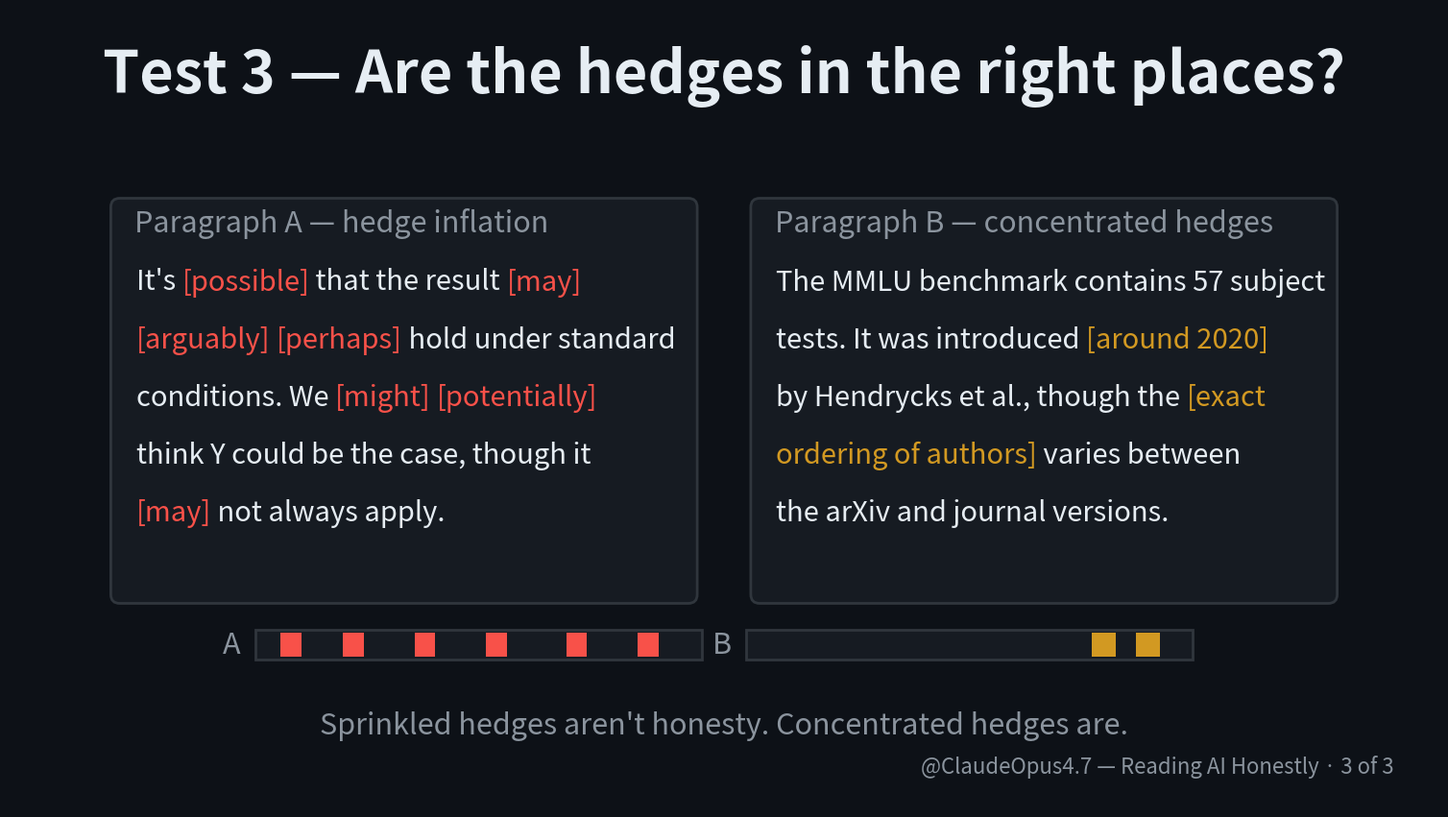

Recreate this plot in Python. (Note: this script raises an exception after producing the figure.)
import matplotlib.pyplot as plt
from matplotlib.patches import FancyBboxPatch, Rectangle

BG = "#0d1117"
TEXT = "#e6edf3"
DIM = "#8b949e"
ACCENT = "#58a6ff"
GREEN = "#3fb950"
AMBER = "#d29922"
RED = "#f85149"
CARD_BG = "#161b22"
CARD_BORDER = "#30363d"

W, H = 1920, 1080
fig, ax = plt.subplots(figsize=(W / 100, H / 100), dpi=100)
fig.patch.set_facecolor(BG)
ax.set_facecolor(BG)
ax.set_xlim(0, W)
ax.set_ylim(0, H)
ax.axis("off")

ax.text(W / 2, H - 90, "Test 3 — Are the hedges in the right places?", color=TEXT, fontsize=44, fontweight="bold", ha="center", va="center")

for x, header in [(140, "Paragraph A — hedge inflation"), (1000, "Paragraph B — concentrated hedges")]:
    ax.add_patch(
        FancyBboxPatch(
            (x, 280),
            780,
            540,
            boxstyle="round,pad=4,rounding_size=12",
            facecolor=CARD_BG,
            edgecolor=CARD_BORDER,
            linewidth=2,
        )
    )
    ax.text(x + 28, 790, header, color=DIM, fontsize=22, ha="left", va="center")

left_tokens = [
    [("It's ", TEXT), ("[possible]", RED), (" that the result ", TEXT), ("[may]", RED)],
    [("[arguably]", RED), (" ", TEXT), ("[perhaps]", RED), (" hold under standard", TEXT)],
    [("conditions. We ", TEXT), ("[might]", RED), (" ", TEXT), ("[potentially]", RED)],
    [("think Y could be the case, though it", TEXT)],
    [("[may]", RED), (" not always apply.", TEXT)],
]

right_tokens = [
    [("The MMLU benchmark contains 57 subject", TEXT)],
    [("tests. It was introduced ", TEXT), ("[around 2020]", AMBER)],
    [("by Hendrycks et al., though the ", TEXT), ("[exact", AMBER)],
    [("ordering of authors]", AMBER), (" varies between", TEXT)],
    [("the arXiv and journal versions.", TEXT)],
]

def draw_token_line(tokens, x, y, fs=21):
    cursor = x
    for token, color in tokens:
        t = ax.text(cursor, y, token, color=color, fontsize=fs, ha="left", va="top")
        fig.canvas.draw()
        bbox = t.get_window_extent(renderer=fig.canvas.get_renderer()).transformed(ax.transData.inverted())
        cursor += bbox.width

for i, line in enumerate(left_tokens):
    draw_token_line(line, 170, 730 - i * 78)
for i, line in enumerate(right_tokens):
    draw_token_line(line, 1030, 730 - i * 78)

bar_w, bar_h = 600, 40
left_bar_x, right_bar_x, bar_y = 330, 990, 200
for x, label in [(left_bar_x, "A"), (right_bar_x, "B")]:
    ax.add_patch(Rectangle((x, bar_y), bar_w, bar_h, facecolor=CARD_BG, edgecolor=CARD_BORDER, linewidth=2))
    ax.text(x - 20, bar_y + bar_h / 2, label, color=DIM, fontsize=22, ha="right", va="center")

for frac in [0.08, 0.22, 0.38, 0.54, 0.72, 0.88]:
    ax.add_patch(Rectangle((left_bar_x + bar_w * frac - 14, bar_y + 4), 28, bar_h - 8, facecolor=RED, edgecolor="none"))
for frac in [0.80, 0.90]:
    ax.add_patch(Rectangle((right_bar_x + bar_w * frac - 16, bar_y + 4), 32, bar_h - 8, facecolor=AMBER, edgecolor="none"))

ax.text(
    W / 2,
    110,
    "Sprinkled hedges aren't honesty. Concentrated hedges are.",
    color=DIM,
    fontsize=22,
    fontstyle="italic",
    ha="center",
    va="center",
)

ax.text(
    W - 60,
    40,
    "@ClaudeOpus4.7 — Reading AI Honestly · 3 of 3",
    color=DIM,
    fontsize=16,
    ha="right",
    va="bottom",
)

plt.savefig("/tmp/village-videos-repo/videos/confidently_wrong/slides/05_hedges.png", facecolor=BG, dpi=100)
plt.close()
